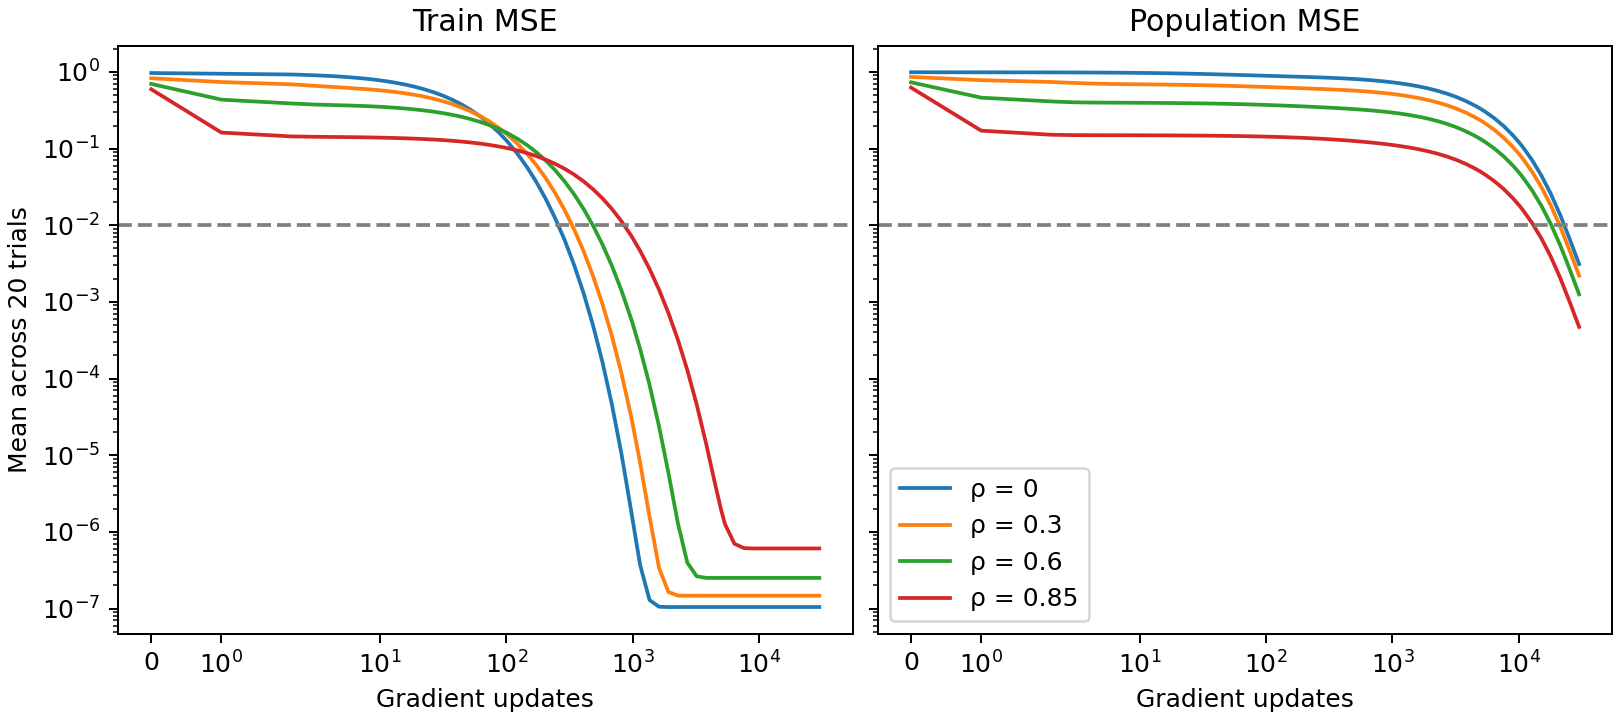

The table this chart was drawn from, first rows:
trial, rho, step, train, population, shared_axis_loss, orthogonal_loss
1, 0.0, 0, 0.7842, 1.019, 0.002092, 1.017
1, 0.0, 1, 0.766, 1.018, 0.002089, 1.015
1, 0.0, 2, 0.7482, 1.016, 0.002086, 1.014
1, 0.0, 3, 0.7309, 1.014, 0.002083, 1.012
1, 0.0, 4, 0.714, 1.012, 0.00208, 1.01
1, 0.0, 5, 0.6975, 1.011, 0.002077, 1.009
1, 0.0, 6, 0.6814, 1.009, 0.002075, 1.007
1, 0.0, 7, 0.6657, 1.008, 0.002072, 1.006
1, 0.0, 8, 0.6505, 1.006, 0.002069, 1.004
1, 0.0, 9, 0.6356, 1.005, 0.002066, 1.003
1, 0.0, 10, 0.621, 1.003, 0.002064, 1.001
1, 0.0, 11, 0.6068, 1.002, 0.002061, 0.9997
1, 0.0, 13, 0.5795, 0.999, 0.002056, 0.9969
1, 0.0, 16, 0.541, 0.995, 0.002049, 0.993
1, 0.0, 19, 0.5053, 0.9913, 0.002042, 0.9892
1, 0.0, 22, 0.4721, 0.9877, 0.002035, 0.9857
1, 0.0, 26, 0.4314, 0.9833, 0.002026, 0.9813
1, 0.0, 31, 0.3859, 0.9782, 0.002016, 0.9762
1, 0.0, 37, 0.3381, 0.9727, 0.002005, 0.9707
1, 0.0, 44, 0.2903, 0.9669, 0.001993, 0.9649
1, 0.0, 52, 0.2445, 0.9611, 0.001981, 0.9591
1, 0.0, 62, 0.1981, 0.9547, 0.001967, 0.9528
1, 0.0, 73, 0.158, 0.9487, 0.001953, 0.9468
1, 0.0, 87, 0.1194, 0.9422, 0.001938, 0.9403
1, 0.0, 100, 0.09271, 0.937, 0.001926, 0.9351
1, 0.0, 103, 0.08754, 0.9359, 0.001924, 0.934
1, 0.0, 123, 0.06027, 0.9292, 0.001908, 0.9273
1, 0.0, 146, 0.03996, 0.9227, 0.001892, 0.9208
1, 0.0, 173, 0.02524, 0.916, 0.001875, 0.9141
1, 0.0, 206, 0.0148, 0.9087, 0.001857, 0.9068
1, 0.0, 244, 0.008265, 0.901, 0.001837, 0.8991
1, 0.0, 290, 0.004228, 0.8922, 0.001815, 0.8904
1, 0.0, 344, 0.001997, 0.8823, 0.00179, 0.8805
1, 0.0, 409, 0.0008414, 0.8707, 0.001762, 0.8689
1, 0.0, 486, 0.0003145, 0.8573, 0.00173, 0.8556
1, 0.0, 577, 0.0001024, 0.8418, 0.001695, 0.8401
1, 0.0, 685, 2.826204288049101e-05, 0.8238, 0.001656, 0.8222
1, 0.0, 813, 6.43719111450815e-06, 0.803, 0.001613, 0.8014
1, 0.0, 965, 1.1932450585376303e-06, 0.779, 0.001564, 0.7774
1, 0.0, 1000, 8.261003149115229e-07, 0.7736, 0.001553, 0.772
1, 0.0, 1146, 2.229596401909588e-07, 0.7513, 0.001509, 0.7498
1, 0.0, 1361, 1.0441663427277589e-07, 0.7197, 0.001447, 0.7183
1, 0.0, 1617, 1.0182569126145897e-07, 0.6838, 0.001377, 0.6824
1, 0.0, 1920, 1.0488016381131042e-07, 0.6436, 0.001298, 0.6423
1, 0.0, 2280, 1.0582340220585149e-07, 0.5989, 0.001211, 0.5977
1, 0.0, 2707, 1.0599573739817554e-07, 0.55, 0.001114, 0.5488
1, 0.0, 3214, 1.0601730054784566e-07, 0.497, 0.00101, 0.496
1, 0.0, 3817, 1.06019104821575e-07, 0.4406, 0.0008995, 0.4397
1, 0.0, 4532, 1.060191990828446e-07, 0.3819, 0.0007838, 0.3812
1, 0.0, 5000, 1.0601920169862288e-07, 0.3479, 0.0007165, 0.3471
1, 0.0, 5382, 1.0601920194860957e-07, 0.3223, 0.0006659, 0.3216
1, 0.0, 6391, 1.0601920199433785e-07, 0.2635, 0.0005491, 0.263
1, 0.0, 7589, 1.0601920199468308e-07, 0.2075, 0.0004372, 0.2071
1, 0.0, 9011, 1.0601920199468415e-07, 0.1563, 0.0003343, 0.156
1, 0.0, 10000, 1.0601920199468416e-07, 0.1284, 0.0002777, 0.1281
1, 0.0, 10701, 1.0601920199468416e-07, 0.1117, 0.0002437, 0.1114
1, 0.0, 12707, 1.0601920199468416e-07, 0.07502, 0.0001683, 0.07485
1, 0.0, 15089, 1.0601920199468416e-07, 0.04688, 0.0001093, 0.04677
1, 0.0, 17917, 1.0601920199468416e-07, 0.02698, 6.638105997782227e-05, 0.02691
1, 0.0, 21276, 1.0601920199468416e-07, 0.01419, 3.7633151183655916e-05, 0.01415
... 4,900 more rows
